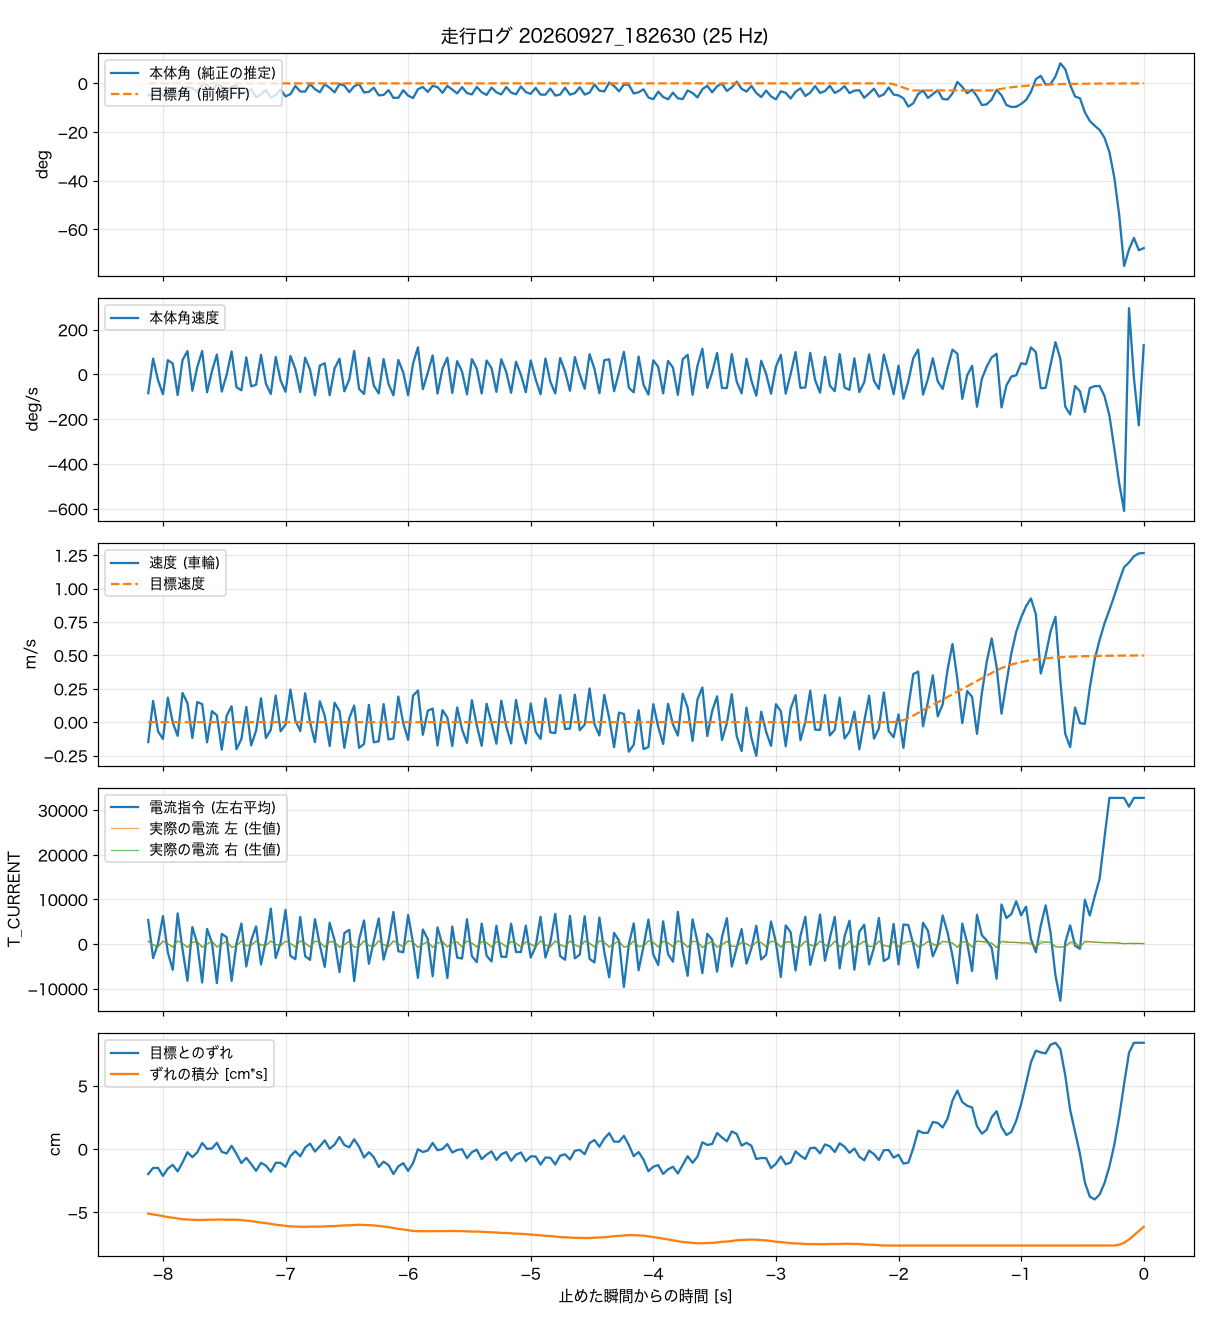

Source data for this figure (header and first rows):
t_s, body_angle_rad, theta_ref_rad, body_rate_rad_s, wheel_spd_rad_s, target_spd_rad_s, current_cmd, wheel_err_rad, wheel_err_int_rad_s, m_current_l, m_current_r
-8.120, -0.0829, 0, -1.47, -7.09, 0, 5392, -0.941, -2.428, 690, 613
-8.080, -0.0861, 0, 1.23, 7.56, 0, -3148, -0.71, -2.462, -244, -127
-8.040, -0.0404, 0, -0.46, -3.25, 0, 117, -0.71, -2.488, -634, -658
-8.000, -0.0876, 0, -1.547, -6.01, 0, 6260, -1.009, -2.524, 707, 646
-7.960, -0.0927, 0, 1.112, 8.73, 0, -1897, -0.735, -2.56, 64, 32
-7.920, -0.0384, 0, 0.847, -0.15, 0, -5779, -0.592, -2.584, -657, -652
-7.880, -0.0792, 0, -1.606, -4.88, 0, 6884, -0.841, -2.614, 699, 703
-7.840, -0.0874, 0, 1.121, 10.41, 0, -1228, -0.504, -2.642, 128, 160
-7.800, -0.0252, 0, 1.817, 6.77, 0, -8229, -0.118, -2.652, -716, -736
-7.760, -0.0347, 0, -1.272, -5.67, 0, 3804, -0.305, -2.66, 357, 361
-7.720, -0.0624, 0, 0.566, 7.16, 0, 90, -0.124, -2.67, 583, 552
-7.680, -0.0064, 0, 1.818, 6.4, 0, -8617, 0.23, -2.666, -712, -719
-7.640, -0.0104, 0, -1.393, -7.19, 0, 3388, 0.006, -2.66, 72, -36
-7.600, -0.051, 0, 0.254, 3.92, 0, 294, 0.024, -2.662, 621, 598
-7.560, -0.0045, 0, 1.546, 2.42, 0, -8754, 0.236, -2.655, -688, -656
-7.520, -0.0202, 0, -1.338, -9.81, 0, 2264, -0.105, -2.652, 26, 15
-7.480, -0.0684, 0, -0.017, 2.32, 0, 1531, -0.168, -2.66, 620, 627
-7.440, -0.0229, 0, 1.786, 5.66, 0, -8264, 0.124, -2.659, -712, -703
-7.400, -0.0122, 0, -0.999, -9.63, 0, 96, -0.18, -2.659, -424, -396
-7.360, -0.0734, 0, -1.24, -6, 0, 4605, -0.529, -2.676, 693, 685
-7.320, -0.062, 0, 1.32, 5.4, 0, -5022, -0.33, -2.693, -468, -296
-7.280, -0.0419, 0, -0.934, -8.27, 0, 815, -0.567, -2.71, -276, -232
-7.240, -0.1003, 0, -0.804, -2.99, 0, 3969, -0.816, -2.74, 684, 653
-7.200, -0.0802, 0, 1.529, 8.49, 0, -4574, -0.517, -2.767, -224, -221
-7.160, -0.0468, 0, -0.728, -5.65, 0, 779, -0.623, -2.788, -194, -319
-7.120, -0.1006, 0, -1.525, -2.68, 0, 7945, -0.853, -2.82, 673, 659
-7.080, -0.0842, 0, 1.353, 9.49, 0, -3124, -0.517, -2.848, -104, -97
-7.040, -0.044, 0, -0.477, -3.26, 0, 339, -0.517, -2.866, -368, -370
-7.000, -0.0934, 0, -1.354, -0.88, 0, 7658, -0.666, -2.892, 650, 643
-6.960, -0.0777, 0, 1.436, 11.63, 0, -2667, -0.261, -2.911, 122, 144
-6.920, -0.0186, 0, 0.416, 0.58, 0, -3395, -0.081, -2.915, -671, -632
-6.880, -0.0581, 0, -1.378, -3.19, 0, 6087, -0.274, -2.923, 687, 704
-6.840, -0.0594, 0, 1.301, 10.29, 0, -2722, 0.056, -2.928, 75, 258
-6.800, -0.0042, 0, 0.371, -0.03, 0, -3545, 0.205, -2.92, -655, -674
-6.760, -0.0421, 0, -1.633, -7.13, 0, 5578, -0.093, -2.919, 723, 578
-6.720, -0.0641, 0, 0.69, 7.42, 0, -280, 0.105, -2.92, 396, 432
-6.680, -0.0056, 0, 0.864, 2.22, 0, -5114, 0.33, -2.909, -685, -639
-6.640, -0.0324, 0, -1.625, -8.54, 0, 4772, 0.012, -2.902, 617, 466
-6.600, -0.0648, 0, 0.47, 6.91, 0, 835, 0.168, -2.9, 509, 462
-6.560, -0.0044, 0, 1.225, 3.91, 0, -6280, 0.455, -2.885, -686, -723
-6.520, -0.016, 0, -1.32, -9.16, 0, 2465, 0.149, -2.872, -74, -181
-6.480, -0.0633, 0, -0.387, 1.43, 0, 3187, 0.068, -2.871, 640, 615
-6.440, -0.0208, 0, 1.831, 5.92, 0, -8295, 0.367, -2.86, -713, -714
-6.400, -0.005, 0, -1.134, -9.16, 0, 981, 0.087, -2.85, -427, -570
-6.360, -0.0651, 0, -1.522, -7.79, 0, 5290, -0.317, -2.857, 712, 698
-6.320, -0.0612, 0, 1.286, 6.14, 0, -4412, -0.118, -2.866, -445, -304
-6.280, -0.0306, 0, -0.871, -7.19, 0, 724, -0.305, -2.873, -589, -601
-6.240, -0.0856, 0, -1.485, -6.83, 0, 5724, -0.673, -2.894, 707, 712
-6.200, -0.0833, 0, 1.193, 6.43, 0, -3484, -0.473, -2.918, -170, -128
-6.160, -0.0482, 0, -0.756, -6.15, 0, 710, -0.604, -2.938, -594, -607
-6.120, -0.104, 0, -1.631, -5.83, 0, 7184, -0.941, -2.971, 707, 686
-6.080, -0.1036, 0, 1.125, 9.13, 0, -1604, -0.654, -3.004, 112, 5
-6.040, -0.049, 0, 0.149, -0.31, 0, -1853, -0.529, -3.025, -658, -654
-6.000, -0.088, 0, -1.629, -6.31, 0, 6501, -0.822, -3.053, 711, 712
-5.960, -0.1059, 0, 0.839, 9.43, 0, 276, -0.529, -3.082, 399, 448
-5.920, -0.0418, 0, 2.11, 11.26, 0, -7587, -0.006, -3.091, -727, -744
-5.880, -0.0258, 0, -1.153, -4.5, 0, 3261, -0.112, -3.092, 16, -63
-5.840, -0.0619, 0, 0.111, 4.03, 0, 1122, -0.056, -3.097, 524, 508
-5.800, -0.0184, 0, 1.477, 4.84, 0, -7211, 0.23, -3.092, -720, -731
-5.760, -0.0266, 0, -1.492, -8.31, 0, 3731, -0.043, -3.087, 224, 150
... 144 more rows
